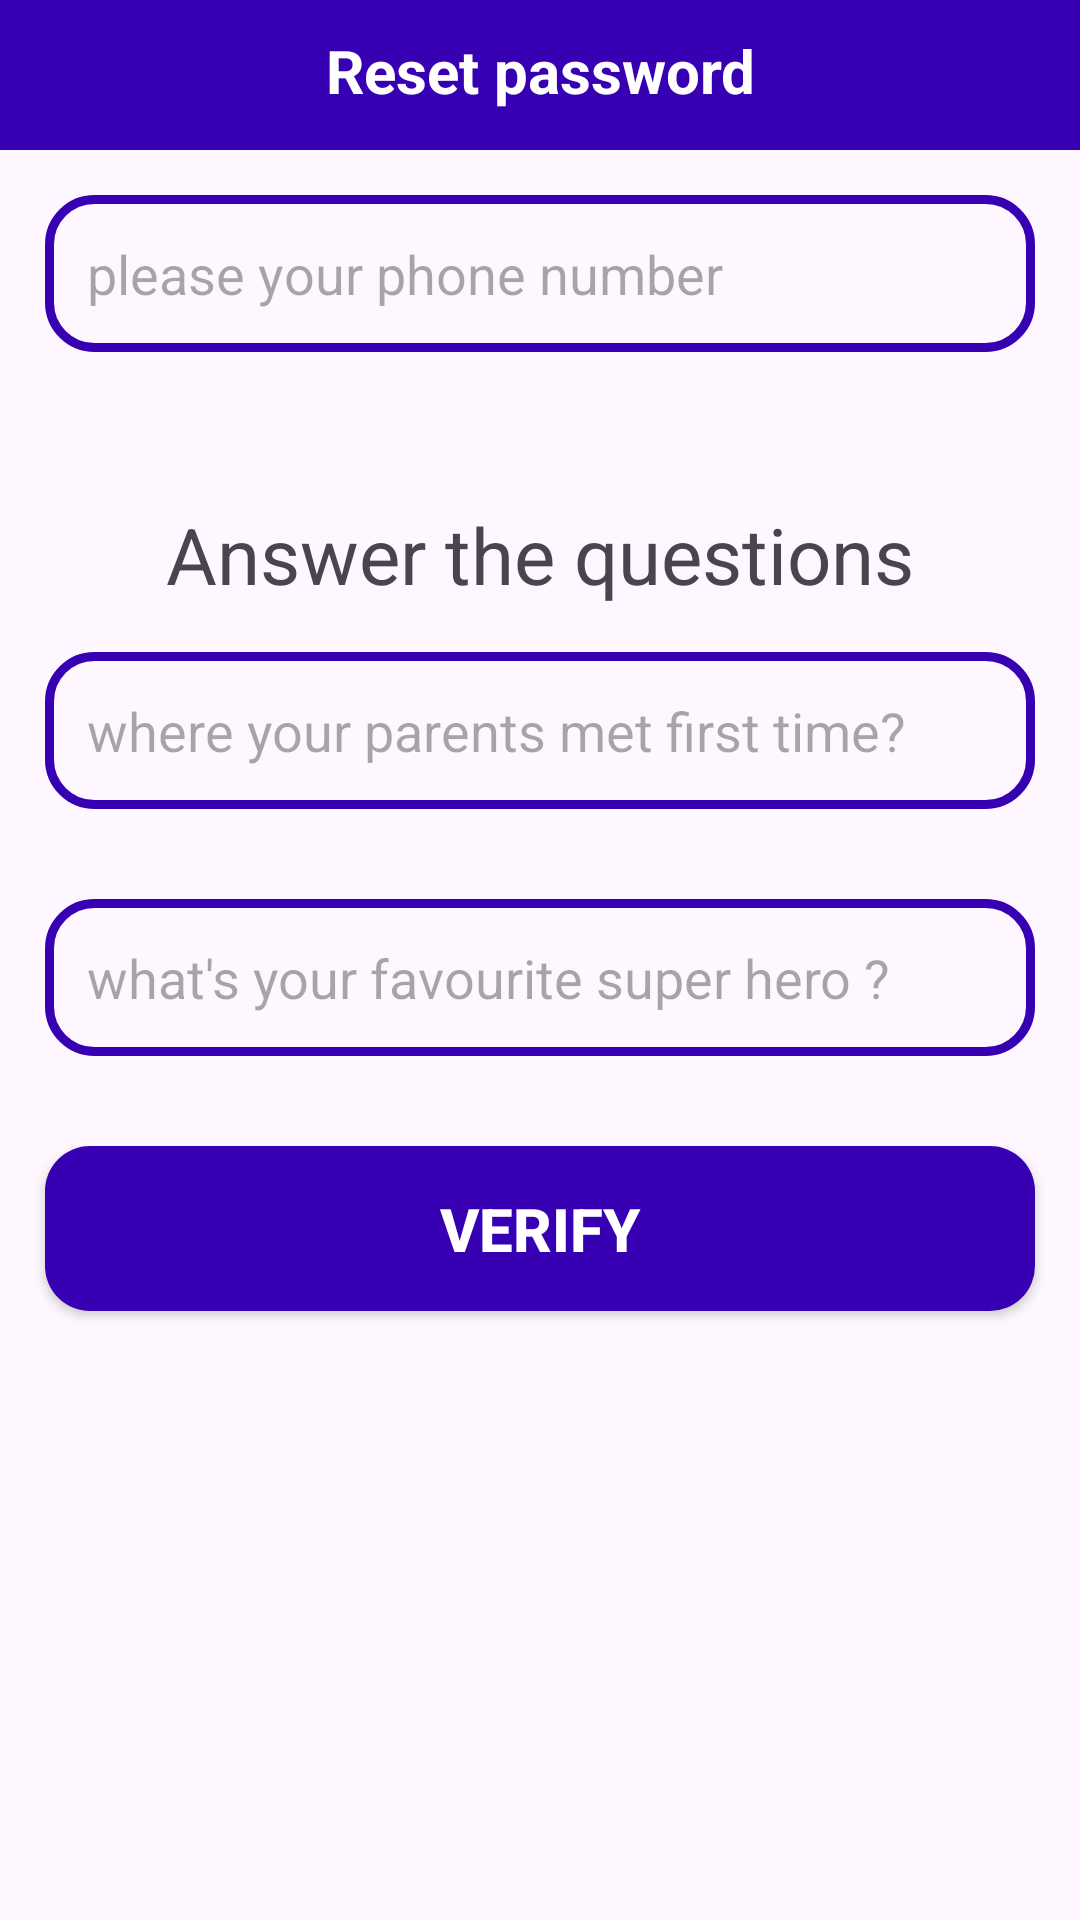

Produce the Android XML layout that renders to this screen, including the resource entries it uses.
<!-- AndroidManifest.xml: application theme Theme.Talabatend -->
<!-- res/layout/activity_reset_password.xml -->
<?xml version="1.0" encoding="utf-8"?>
<RelativeLayout
    xmlns:android="http://schemas.android.com/apk/res/android"
    xmlns:app="http://schemas.android.com/apk/res-auto"
    xmlns:tools="http://schemas.android.com/tools"
    android:layout_width="match_parent"
    android:layout_height="match_parent"
    tools:context=".ResetPasswordActivity">

    <RelativeLayout
        android:id="@+id/relative_444"
        android:layout_width="match_parent"
        android:layout_height="50dp"

        android:layout_alignParentTop="true"
        android:background="@color/design_default_color_primary_dark"
        >



        <TextView
            android:id="@+id/page_title"
            android:layout_width="match_parent"
            android:layout_height="wrap_content"
            android:text="Reset password"
            android:textStyle="bold"

            android:textColor="@color/white"
            android:textSize="20dp"
            android:textAlignment="center"
            android:layout_marginTop="10dp"


            />

    </RelativeLayout>
    
    <EditText
        android:id="@+id/rest_find_phone_number"
        android:layout_width="match_parent"
        android:layout_height="wrap_content"
        android:hint="please your phone number"
        android:background="@drawable/input_design"
        android:padding="14dp"
        android:layout_margin="15dp"
        android:layout_below="@id/relative_444"



        />
    
    <TextView
        android:id="@+id/title_question"
        android:layout_width="match_parent"
        android:layout_height="wrap_content"
        android:text="Answer the questions"
        android:gravity="center"
        android:textSize="26dp"
        android:layout_marginTop="35dp"
        android:layout_below="@id/rest_find_phone_number"

        
        />
    <EditText
        android:id="@+id/question_1"
        android:layout_width="match_parent"
        android:layout_height="wrap_content"
        android:hint="where your parents met first time?"
        android:background="@drawable/input_design"
        android:padding="14dp"
        android:layout_margin="15dp"
        android:layout_below="@id/title_question"





        />
    <EditText
        android:id="@+id/question_2"
        android:layout_width="match_parent"
        android:layout_height="wrap_content"
        android:hint="what's your favourite super hero ?"
        android:background="@drawable/input_design"
        android:padding="14dp"
        android:layout_margin="15dp"
        android:layout_below="@id/question_1"



        />
    <Button
        android:id="@+id/veirfy_btn"
        android:layout_width="match_parent"
        android:layout_height="wrap_content"
        android:text="Verify"
        android:background="@drawable/buttons"
        android:padding="14dp"
        android:layout_margin="15dp"
        android:layout_below="@id/question_2"
        android:textColor="@color/white"
        android:textStyle="bold"
        android:textSize="20dp"




        />


</RelativeLayout>
<!-- resources referenced by this layout -->
<resources>
  <color name="white">#FFFFFF</color>
  <!-- drawable buttons (drawable) -->
  <?xml version="1.0" encoding="utf-8"?>
  <shape xmlns:android="http://schemas.android.com/apk/res/android">
      <solid
  
          android:color="@color/design_default_color_primary_dark"
  
          >
  
  
      </solid>
      <corners
  
          android:radius="15dp"
          >
  
  
  
      </corners>
  
  </shape>
  <!-- drawable input_design (drawable) -->
  <?xml version="1.0" encoding="utf-8"?>
  <shape xmlns:android="http://schemas.android.com/apk/res/android">
  
      <stroke
  
          android:color="@color/design_default_color_primary_dark"
          android:width="3dp"
  
  
          >
      </stroke>
      <corners
          android:radius="15dp"
  
  
  
          ></corners>
  </shape>
  <style name="Theme.Talabatend" parent="Base.Theme.Talabatend" />
  <style name="Base.Theme.Talabatend" parent="Theme.Material3.DayNight.NoActionBar">
          
          
  
  
      </style>
</resources>
